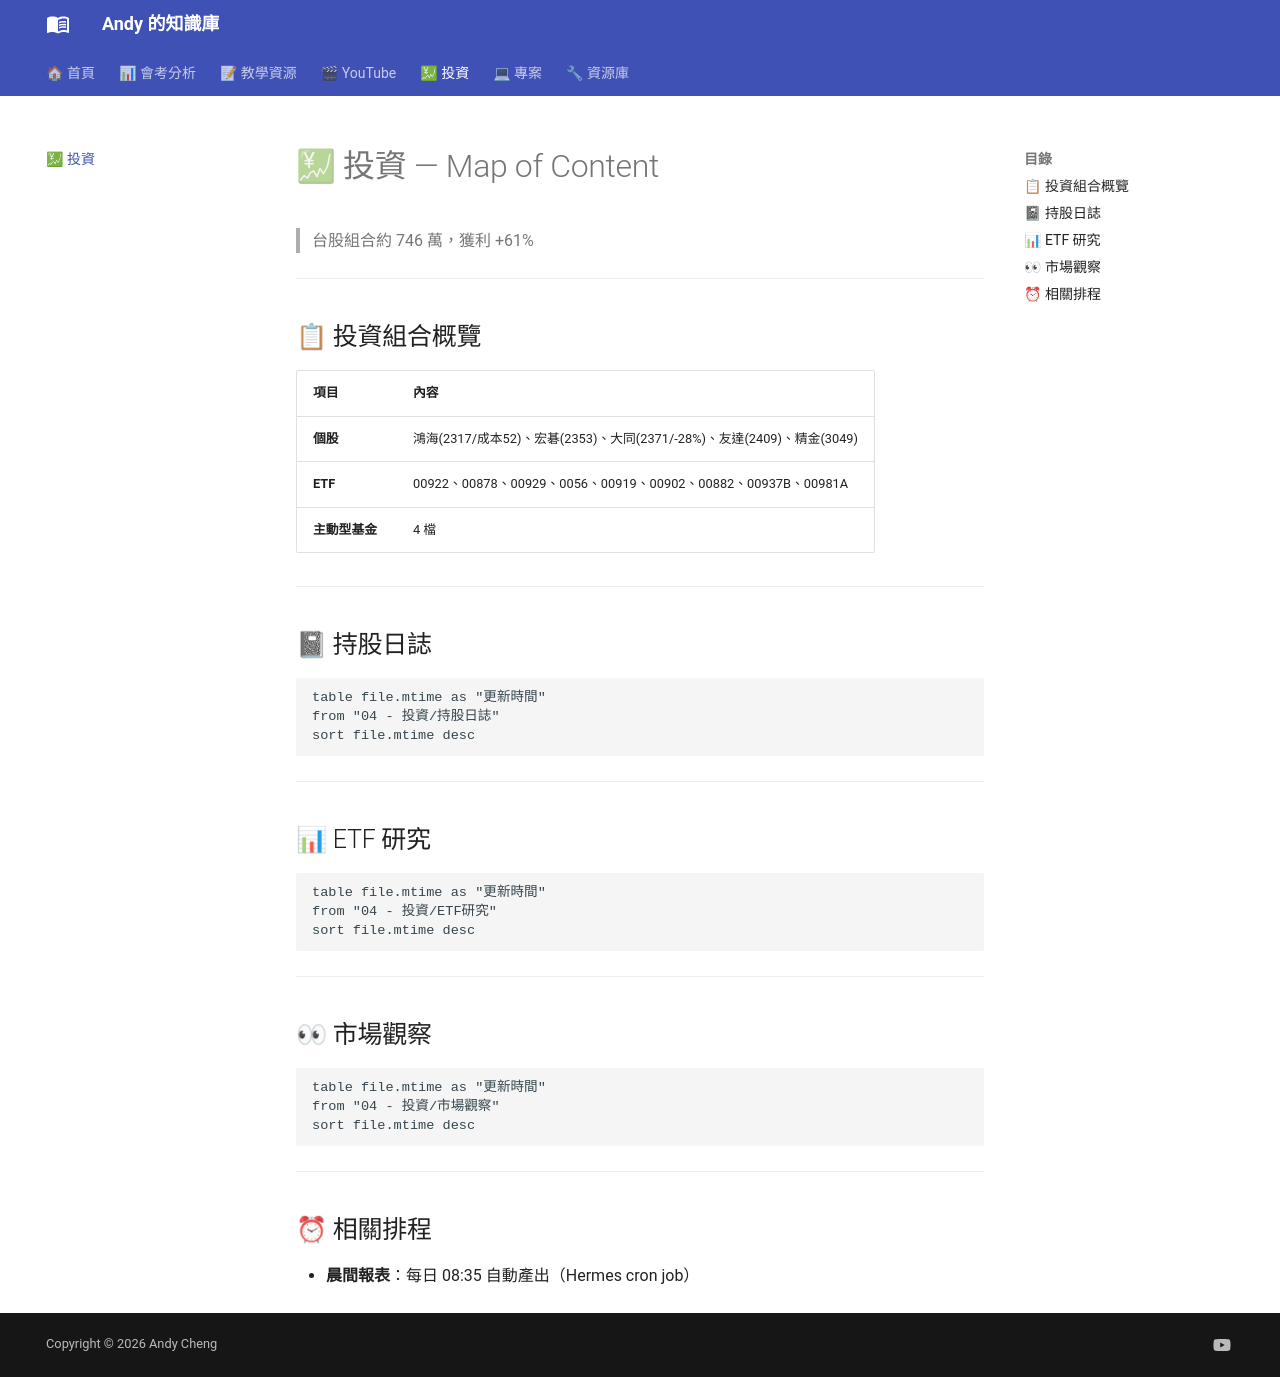

repository: andyjunyi/knowledge-base · page: 00 - MOC/投資 MOC/index.html · generator: mkdocs

# 💹 投資 — Map of Content

> 台股組合約 746 萬，獲利 +61%

---

## 📋 投資組合概覽

| 項目 | 內容 |
|------|------|
| **個股** | 鴻海(2317/成本52)、宏碁(2353)、大同(2371/-28%)、友達(2409)、精金(3049) |
| **ETF** | 00922、00878、00929、0056、00919、00902、00882、00937B、00981A |
| **主動型基金** | 4 檔 |

---

## 📓 持股日誌

```dataview
table file.mtime as "更新時間"
from "04 - 投資/持股日誌"
sort file.mtime desc
```

---

## 📊 ETF 研究

```dataview
table file.mtime as "更新時間"
from "04 - 投資/ETF研究"
sort file.mtime desc
```

---

## 👀 市場觀察

```dataview
table file.mtime as "更新時間"
from "04 - 投資/市場觀察"
sort file.mtime desc
```

---

## ⏰ 相關排程

- **晨間報表**：每日 08:35 自動產出（Hermes cron job）
